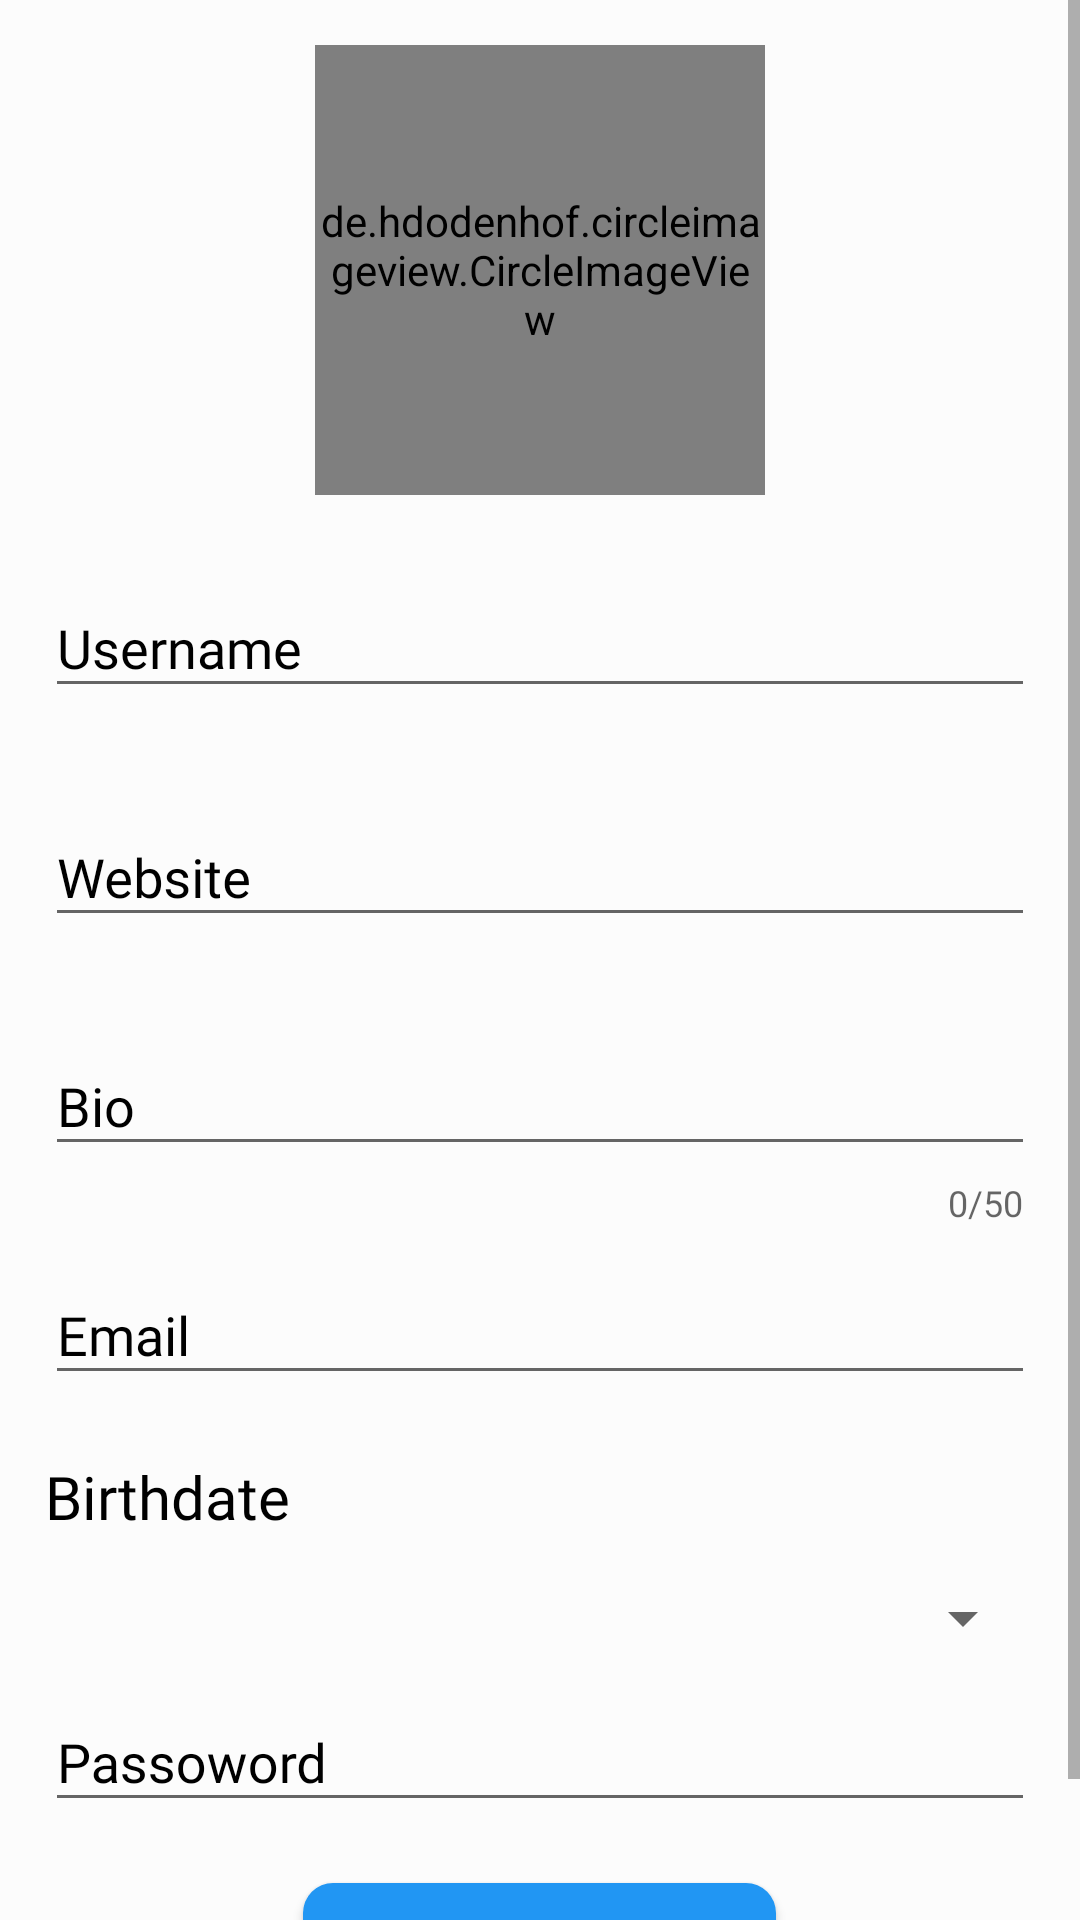

This screen was rendered from an Android layout file. Write that file and the resources it references.
<!-- AndroidManifest.xml: application theme LightTheme -->
<!-- res/layout/activity_edit_profile.xml -->
<?xml version="1.0" encoding="utf-8"?>
<LinearLayout xmlns:android="http://schemas.android.com/apk/res/android"
    xmlns:app="http://schemas.android.com/apk/res-auto"
    xmlns:tools="http://schemas.android.com/tools"
    android:layout_width="match_parent"
    android:layout_height="match_parent"
    android:orientation="vertical"
    android:background="?attr/backgroundcolor"
    tools:context=".Activities.editProfileActivity">

    <ScrollView
        android:layout_width="match_parent"
        android:layout_height="match_parent">

        <LinearLayout
            android:layout_width="match_parent"
            android:layout_height="match_parent"
            android:orientation="vertical"
            android:gravity="center"
            android:padding="15dp">

            <de.hdodenhof.circleimageview.CircleImageView
                android:id="@+id/editProfileIconImage"
                android:layout_width="150dp"
                android:layout_height="150dp"
                app:civ_border_color="?attr/civ_border_color"
                app:civ_border_width="2dp"
                android:layout_gravity="center" />

            <com.google.android.material.textfield.TextInputLayout
                android:id="@+id/userNameEditText"
                android:layout_width="match_parent"
                android:layout_height="wrap_content"
                android:layout_marginTop="15dp"
                android:textColorHint="?attr/textcolor"
                app:hintTextAppearance="@style/TextLabel"
                app:errorEnabled="true">

                <com.google.android.material.textfield.TextInputEditText
                    android:layout_width="match_parent"
                    android:layout_height="wrap_content"
                    android:hint="Username"
                    android:fontFamily="@font/amiri"
                    android:textColor="?attr/textcolor"
                    android:inputType="textPersonName">

                </com.google.android.material.textfield.TextInputEditText>

            </com.google.android.material.textfield.TextInputLayout>

            <com.google.android.material.textfield.TextInputLayout
                android:id="@+id/websiteEditText"
                android:layout_width="match_parent"
                app:hintTextAppearance="@style/TextLabel"
                android:layout_height="wrap_content"
                android:textColorHint="?attr/textcolor"
                app:errorEnabled="true">

                <com.google.android.material.textfield.TextInputEditText
                    android:layout_width="match_parent"
                    android:layout_height="wrap_content"
                    android:hint="Website"
                    android:fontFamily="@font/amiri"
                    android:textColor="?attr/textcolor"
                    android:inputType="textEmailAddress">

                </com.google.android.material.textfield.TextInputEditText>

            </com.google.android.material.textfield.TextInputLayout>

            <com.google.android.material.textfield.TextInputLayout
                android:id="@+id/bioEditText"
                android:layout_width="match_parent"
                android:layout_height="wrap_content"
                app:errorEnabled="true"
                app:hintTextAppearance="@style/TextLabel"
                android:textColorHint="?attr/textcolor"
                app:counterEnabled="true"
                app:counterMaxLength="50">

                <com.google.android.material.textfield.TextInputEditText
                    android:layout_width="match_parent"
                    android:layout_height="wrap_content"
                    android:hint="Bio"
                    android:fontFamily="@font/amiri"
                    android:textColor="?attr/textcolor"
                    android:inputType="textPersonName">

                </com.google.android.material.textfield.TextInputEditText>

            </com.google.android.material.textfield.TextInputLayout>

            <com.google.android.material.textfield.TextInputLayout
                android:id="@+id/emailEditText"
                android:layout_width="match_parent"
                android:layout_height="wrap_content"
                app:hintTextAppearance="@style/TextLabel"
                android:textColorHint="?attr/textcolor"
                app:errorEnabled="true">

                <com.google.android.material.textfield.TextInputEditText
                    android:layout_width="match_parent"
                    android:layout_height="wrap_content"
                    android:hint="Email"
                    android:fontFamily="@font/amiri"
                    android:textColor="?attr/textcolor"
                    android:inputType="textEmailAddress">

                </com.google.android.material.textfield.TextInputEditText>

            </com.google.android.material.textfield.TextInputLayout>

            <LinearLayout
                android:id="@+id/birthdateLayout"
                android:layout_width="match_parent"
                android:layout_height="wrap_content"
                android:orientation="horizontal">

                <TextView
                    android:id="@+id/birthdateTextView"
                    android:layout_width="wrap_content"
                    android:layout_height="wrap_content"
                    android:layout_weight="1"
                    android:fontFamily="@font/amiri"
                    android:textColor="?attr/textcolor"
                    android:text="Birthdate"
                    android:textSize="20dp"/>

            </LinearLayout>

            <LinearLayout
                android:layout_width="match_parent"
                android:layout_height="wrap_content"
                android:layout_marginTop="15dp"
                android:orientation="horizontal">

                <Spinner
                    android:id="@+id/spinnerGender"
                    android:layout_width="match_parent"
                    android:layout_height="wrap_content"
                    android:layout_weight="1"/>

            </LinearLayout>

            <LinearLayout
                android:id="@+id/passwordTexiInputLayout"
                android:layout_width="match_parent"
                android:layout_height="wrap_content"
                android:orientation="horizontal">

                <com.google.android.material.textfield.TextInputLayout
                    android:id="@+id/passwordChange"
                    android:layout_width="match_parent"
                    android:layout_height="wrap_content"
                    app:hintTextAppearance="@style/TextLabel"
                    android:textColorHint="?attr/textcolor"
                    app:errorEnabled="true">

                    <com.google.android.material.textfield.TextInputEditText
                        android:layout_width="match_parent"
                        android:layout_height="wrap_content"
                        android:hint="Passoword"
                        android:fontFamily="@font/amiri"
                        android:textColor="?attr/textcolor"
                        android:inputType="textPersonName">

                    </com.google.android.material.textfield.TextInputEditText>

                </com.google.android.material.textfield.TextInputLayout>
            </LinearLayout>

            <Button
                android:id="@+id/button"
                android:layout_width="wrap_content"
                android:layout_height="wrap_content"
                android:onClick="GoSave"
                android:fontFamily="@font/amiri"
                android:background="@drawable/btn"
                android:textColor="?attr/textcolor"
                android:text="Save Changes"
                android:textSize="25dp"
                android:textAllCaps="false" />

        </LinearLayout>
    </ScrollView>

</LinearLayout>
<!-- resources referenced by this layout -->
<resources>
  <!-- drawable btn (drawable) -->
  <?xml version="1.0" encoding="utf-8"?>
  <shape xmlns:android="http://schemas.android.com/apk/res/android"
      android:shape="rectangle">
      
      <solid android:color="?attr/buttoncolor"/>
      <corners android:radius="10dp"/>
  </shape>
  <style name="TextLabel" parent="TextAppearance.Design.Hint">
          <item name="android:textSize">16sp</item>
      </style>
  <style name="LightTheme" parent="Theme.AppCompat.Light.DarkActionBar">
          
  
          <item name="colorPrimary">#2196F3</item>
          <item name="colorPrimaryDark">#1976D2</item>
          <item name="colorAccent">#03DAC5</item>
          <item name="backgroundcolor">#fcfcfc</item>
          <item name="cardbackground">#ffffff</item>
          <item name="recyclerBackground">#EAEAEA</item>
          <item name="textcolor">#000000</item>
          <item name="tintcolor">#000000</item>
          <item name="catItemColor">#DADADA</item>
          <item name="viewColor">#000</item>
          <item name="civ_border_color">#000</item>
          <item name="buttoncolor">#2196F3</item>
          <item name="image_home">@drawable/ic_home_black_24dp</item>
          <item name="image_search">@drawable/ic_dashboard_black_24dp</item>
          <item name="image_profile">@drawable/ic_notifications_black_24dp</item>
          <item name="homeImage">@drawable/ic_home_white_24dp</item>
          <item name="searchIconImage">@drawable/ic_search_black_24dp</item>
          <item name="android:windowAnimationStyle">@style/WindowAnimationTrasmition</item>
  
      </style>
  <style name="WindowAnimationTrasmition">
          <item name="android:windowEnterAnimation">@android:anim/fade_in</item>
          <item name="android:windowExitAnimation">@android:anim/fade_out</item>
      </style>
</resources>
